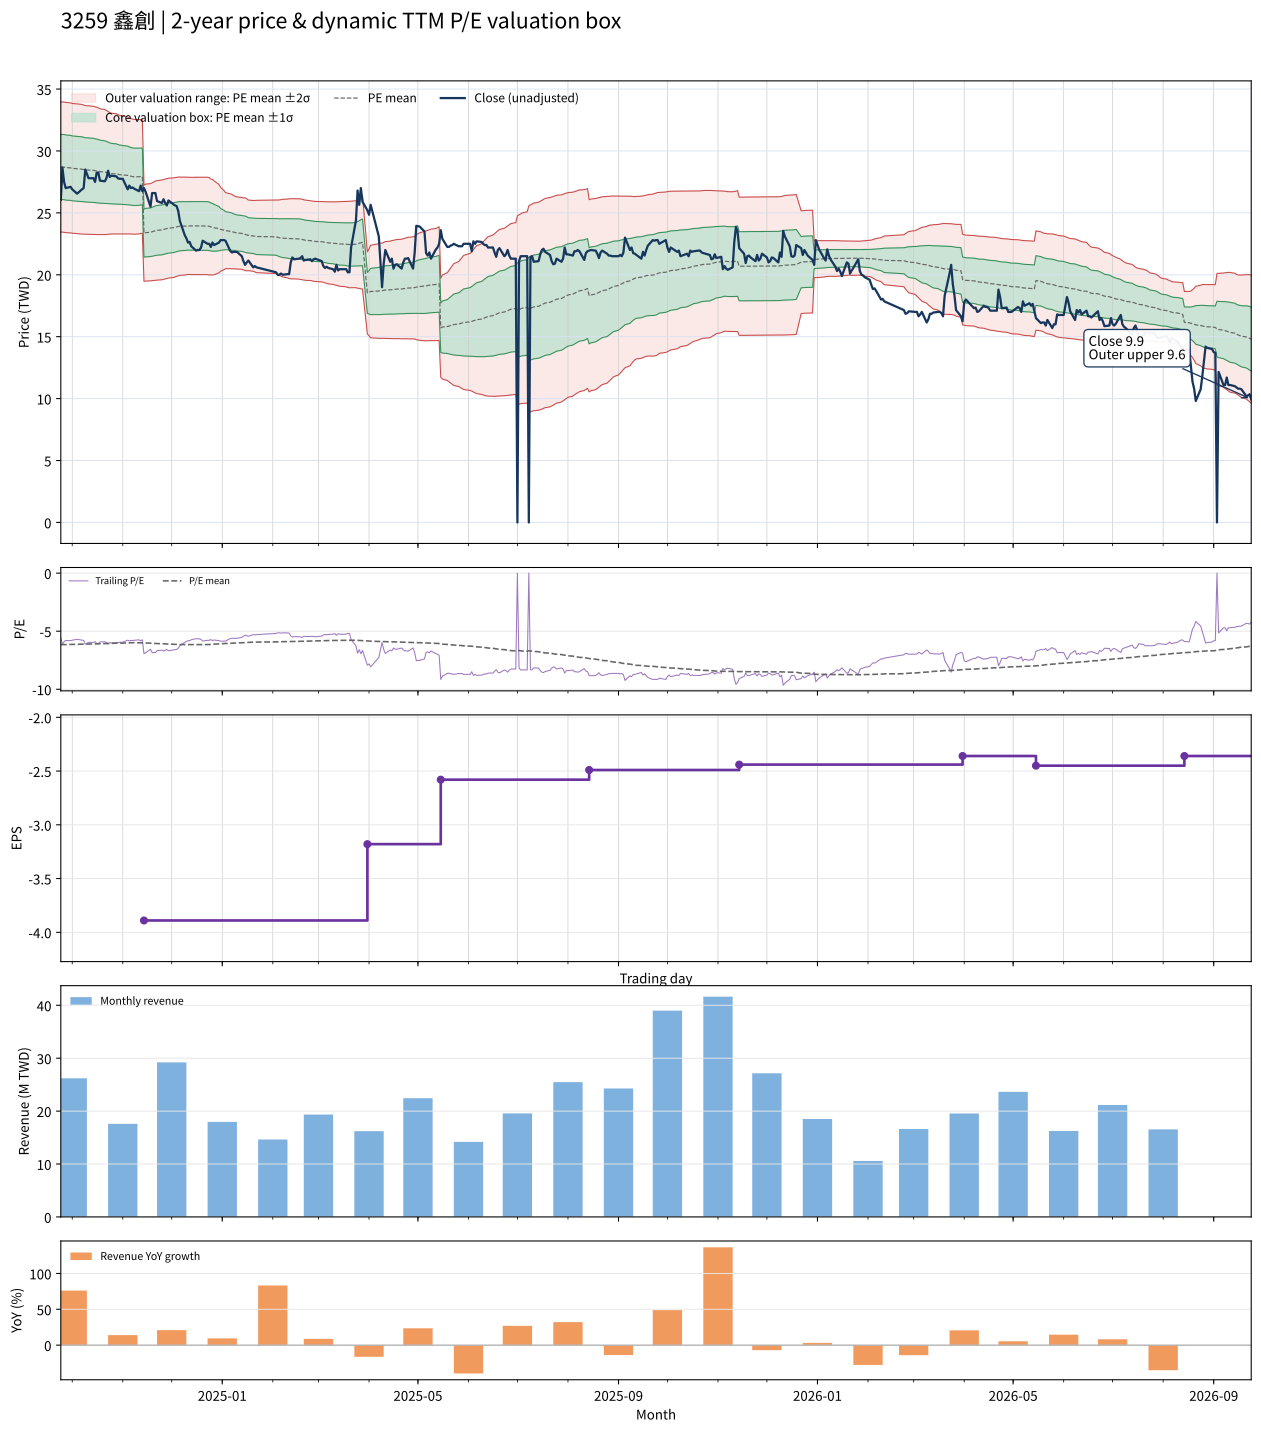

The file beside this chart, header and first rows:
date, close, available_date, period_end, ttm_eps, pe, pe_mean, pe_std, price_m2, price_m1, price_mean, price_p1, price_p2, forward_eps, forward_pe, forward_pe_mean, forward_pe_std, forward_price_m2, forward_price_m1, forward_price_mean, forward_price_p1, forward_price_p2
2024-09-24, 26.05, 2024-08-14, 2024-06-30, -4.66, -5.59, -6.159, 0.5641, 33.96, 31.33, 28.7, 26.07, 23.44, , , , , , , , , 
2024-09-25, 28.65, 2024-08-14, 2024-06-30, -4.66, -6.148, -6.16, 0.564, 33.96, 31.33, 28.7, 26.08, 23.45, , , , , , , , , 
2024-09-26, 27.5, 2024-08-14, 2024-06-30, -4.66, -5.901, -6.157, 0.5645, 33.95, 31.32, 28.69, 26.06, 23.43, , , , , , , , , 
2024-09-27, 27, 2024-08-14, 2024-06-30, -4.66, -5.794, -6.151, 0.5642, 33.92, 31.29, 28.66, 26.03, 23.4, , , , , , , , , 
2024-09-30, 27.1, 2024-08-14, 2024-06-30, -4.66, -5.815, -6.144, 0.5634, 33.88, 31.26, 28.63, 26.01, 23.38, , , , , , , , , 
2024-10-01, 26.9, 2024-08-14, 2024-06-30, -4.66, -5.773, -6.136, 0.562, 33.83, 31.21, 28.59, 25.98, 23.36, , , , , , , , , 
2024-10-04, 26.55, 2024-08-14, 2024-06-30, -4.66, -5.697, -6.129, 0.5621, 33.8, 31.18, 28.56, 25.94, 23.32, , , , , , , , , 
2024-10-07, 26.9, 2024-08-14, 2024-06-30, -4.66, -5.773, -6.122, 0.5608, 33.75, 31.14, 28.53, 25.91, 23.3, , , , , , , , , 
2024-10-08, 27, 2024-08-14, 2024-06-30, -4.66, -5.794, -6.114, 0.5592, 33.7, 31.1, 28.49, 25.89, 23.28, , , , , , , , , 
2024-10-09, 28.5, 2024-08-14, 2024-06-30, -4.66, -6.116, -6.11, 0.5572, 33.67, 31.07, 28.47, 25.88, 23.28, , , , , , , , , 
2024-10-11, 27.8, 2024-08-14, 2024-06-30, -4.66, -5.966, -6.106, 0.5565, 33.64, 31.05, 28.45, 25.86, 23.27, , , , , , , , , 
2024-10-14, 27.8, 2024-08-14, 2024-06-30, -4.66, -5.966, -6.101, 0.5554, 33.61, 31.02, 28.43, 25.84, 23.26, , , , , , , , , 
2024-10-15, 27.5, 2024-08-14, 2024-06-30, -4.66, -5.901, -6.095, 0.5534, 33.56, 30.98, 28.4, 25.82, 23.25, , , , , , , , , 
2024-10-16, 28.25, 2024-08-14, 2024-06-30, -4.66, -6.062, -6.091, 0.5519, 33.53, 30.96, 28.39, 25.81, 23.24, , , , , , , , , 
2024-10-17, 28.25, 2024-08-14, 2024-06-30, -4.66, -6.062, -6.086, 0.5492, 33.48, 30.92, 28.36, 25.8, 23.24, , , , , , , , , 
2024-10-18, 27.6, 2024-08-14, 2024-06-30, -4.66, -5.923, -6.079, 0.5456, 33.41, 30.87, 28.33, 25.79, 23.24, , , , , , , , , 
2024-10-21, 27.55, 2024-08-14, 2024-06-30, -4.66, -5.912, -6.071, 0.5417, 33.34, 30.82, 28.29, 25.77, 23.24, , , , , , , , , 
2024-10-22, 27.8, 2024-08-14, 2024-06-30, -4.66, -5.966, -6.064, 0.5373, 33.27, 30.76, 28.26, 25.76, 23.25, , , , , , , , , 
2024-10-23, 28.4, 2024-08-14, 2024-06-30, -4.66, -6.094, -6.058, 0.5322, 33.19, 30.71, 28.23, 25.75, 23.27, , , , , , , , , 
2024-10-24, 27.9, 2024-08-14, 2024-06-30, -4.66, -5.987, -6.05, 0.5265, 33.1, 30.65, 28.19, 25.74, 23.29, , , , , , , , , 
2024-10-25, 28, 2024-08-14, 2024-06-30, -4.66, -6.009, -6.045, 0.5233, 33.05, 30.61, 28.17, 25.73, 23.29, , , , , , , , , 
2024-10-28, 27.95, 2024-08-14, 2024-06-30, -4.66, -5.998, -6.04, 0.521, 33, 30.57, 28.15, 25.72, 23.29, , , , , , , , , 
2024-10-29, 27.8, 2024-08-14, 2024-06-30, -4.66, -5.966, -6.034, 0.5176, 32.94, 30.53, 28.12, 25.71, 23.29, , , , , , , , , 
2024-10-30, 27.75, 2024-08-14, 2024-06-30, -4.66, -5.955, -6.027, 0.5138, 32.88, 30.48, 28.09, 25.69, 23.3, , , , , , , , , 
2024-11-01, 27.75, 2024-08-14, 2024-06-30, -4.66, -5.955, -6.021, 0.5104, 32.82, 30.44, 28.06, 25.68, 23.3, , , , , , , , , 
2024-11-04, 26.9, 2024-08-14, 2024-06-30, -4.66, -5.773, -6.014, 0.5073, 32.75, 30.39, 28.02, 25.66, 23.3, , , , , , , , , 
2024-11-05, 27.2, 2024-08-14, 2024-06-30, -4.66, -5.837, -6.006, 0.5032, 32.68, 30.33, 27.99, 25.64, 23.3, , , , , , , , , 
2024-11-06, 27, 2024-08-14, 2024-06-30, -4.66, -5.794, -5.999, 0.4993, 32.61, 30.28, 27.95, 25.63, 23.3, , , , , , , , , 
2024-11-07, 27.05, 2024-08-14, 2024-06-30, -4.66, -5.805, -5.993, 0.4979, 32.57, 30.25, 27.93, 25.61, 23.29, , , , , , , , , 
2024-11-08, 26.95, 2024-08-14, 2024-06-30, -4.66, -5.783, -5.989, 0.4972, 32.54, 30.22, 27.91, 25.59, 23.27, , , , , , , , , 
2024-11-11, 26.75, 2024-08-14, 2024-06-30, -4.66, -5.74, -5.991, 0.4952, 32.53, 30.23, 27.92, 25.61, 23.3, , , , , , , , , 
2024-11-12, 27.2, 2024-08-14, 2024-06-30, -4.66, -5.837, -5.994, 0.4927, 32.53, 30.23, 27.93, 25.64, 23.34, , , , , , , , , 
2024-11-13, 26.75, 2024-08-14, 2024-06-30, -4.66, -5.74, -5.995, 0.4923, 32.53, 30.23, 27.94, 25.64, 23.35, , , , , , , , , 
2024-11-14, 27, 2024-11-14, 2024-09-30, -3.89, -6.941, -6.006, 0.4989, 27.24, 25.3, 23.36, 21.42, 19.48, , , , , , , , , 
2024-11-15, 26.7, 2024-11-14, 2024-09-30, -3.89, -6.864, -6.016, 0.5035, 27.32, 25.36, 23.4, 21.44, 19.49, , , , , , , , , 
2024-11-18, 25.5, 2024-11-14, 2024-09-30, -3.89, -6.555, -6.024, 0.5045, 27.36, 25.4, 23.43, 21.47, 19.51, , , , , , , , , 
2024-11-19, 26.6, 2024-11-14, 2024-09-30, -3.89, -6.838, -6.035, 0.5079, 27.43, 25.45, 23.48, 21.5, 19.52, , , , , , , , , 
2024-11-20, 26.6, 2024-11-14, 2024-09-30, -3.89, -6.838, -6.045, 0.5115, 27.5, 25.51, 23.52, 21.53, 19.54, , , , , , , , , 
2024-11-21, 26.6, 2024-11-14, 2024-09-30, -3.89, -6.838, -6.055, 0.5152, 27.56, 25.56, 23.56, 21.55, 19.55, , , , , , , , , 
2024-11-22, 25.95, 2024-11-14, 2024-09-30, -3.89, -6.671, -6.064, 0.5167, 27.61, 25.6, 23.59, 21.58, 19.57, , , , , , , , , 
2024-11-25, 25.8, 2024-11-14, 2024-09-30, -3.89, -6.632, -6.073, 0.5175, 27.65, 25.64, 23.62, 21.61, 19.6, , , , , , , , , 
2024-11-26, 26.1, 2024-11-14, 2024-09-30, -3.89, -6.71, -6.083, 0.5181, 27.69, 25.68, 23.66, 21.65, 19.63, , , , , , , , , 
2024-11-27, 25.8, 2024-11-14, 2024-09-30, -3.89, -6.632, -6.092, 0.5181, 27.73, 25.71, 23.7, 21.68, 19.67, , , , , , , , , 
2024-11-28, 25.6, 2024-11-14, 2024-09-30, -3.89, -6.581, -6.1, 0.5179, 27.76, 25.74, 23.73, 21.71, 19.7, , , , , , , , , 
2024-11-29, 26, 2024-11-14, 2024-09-30, -3.89, -6.684, -6.109, 0.5183, 27.8, 25.78, 23.77, 21.75, 19.73, , , , , , , , , 
2024-12-02, 25.7, 2024-11-14, 2024-09-30, -3.89, -6.607, -6.119, 0.517, 27.82, 25.81, 23.8, 21.79, 19.78, , , , , , , , , 
2024-12-03, 25.6, 2024-11-14, 2024-09-30, -3.89, -6.581, -6.128, 0.5157, 27.85, 25.84, 23.84, 21.83, 19.82, , , , , , , , , 
2024-12-04, 25.55, 2024-11-14, 2024-09-30, -3.89, -6.568, -6.136, 0.5146, 27.87, 25.87, 23.87, 21.87, 19.87, , , , , , , , , 
2024-12-05, 25.15, 2024-11-14, 2024-09-30, -3.89, -6.465, -6.143, 0.513, 27.89, 25.89, 23.9, 21.9, 19.91, , , , , , , , , 
2024-12-06, 24.35, 2024-11-14, 2024-09-30, -3.89, -6.26, -6.149, 0.5102, 27.89, 25.91, 23.92, 21.94, 19.95, , , , , , , , , 
2024-12-09, 23.2, 2024-11-14, 2024-09-30, -3.89, -5.964, -6.152, 0.5079, 27.88, 25.91, 23.93, 21.96, 19.98, , , , , , , , , 
2024-12-10, 22.95, 2024-11-14, 2024-09-30, -3.89, -5.9, -6.155, 0.5057, 27.88, 25.91, 23.94, 21.98, 20.01, , , , , , , , , 
2024-12-11, 22.6, 2024-11-14, 2024-09-30, -3.89, -5.81, -6.157, 0.504, 27.87, 25.91, 23.95, 21.99, 20.03, , , , , , , , , 
2024-12-12, 22.65, 2024-11-14, 2024-09-30, -3.89, -5.823, -6.156, 0.5047, 27.87, 25.91, 23.95, 21.98, 20.02, , , , , , , , , 
2024-12-13, 22.3, 2024-11-14, 2024-09-30, -3.89, -5.733, -6.156, 0.5044, 27.87, 25.91, 23.95, 21.98, 20.02, , , , , , , , , 
2024-12-16, 21.95, 2024-11-14, 2024-09-30, -3.89, -5.643, -6.155, 0.505, 27.87, 25.91, 23.94, 21.98, 20.01, , , , , , , , , 
2024-12-17, 22, 2024-11-14, 2024-09-30, -3.89, -5.656, -6.155, 0.5052, 27.87, 25.91, 23.94, 21.98, 20.01, , , , , , , , , 
2024-12-18, 22, 2024-11-14, 2024-09-30, -3.89, -5.656, -6.155, 0.5048, 27.87, 25.91, 23.94, 21.98, 20.02, , , , , , , , , 
2024-12-19, 22.2, 2024-11-14, 2024-09-30, -3.89, -5.707, -6.155, 0.5054, 27.87, 25.91, 23.94, 21.98, 20.01, , , , , , , , , 
2024-12-20, 22.75, 2024-11-14, 2024-09-30, -3.89, -5.848, -6.156, 0.5046, 27.87, 25.91, 23.95, 21.98, 20.02, , , , , , , , , 
... 427 more rows
